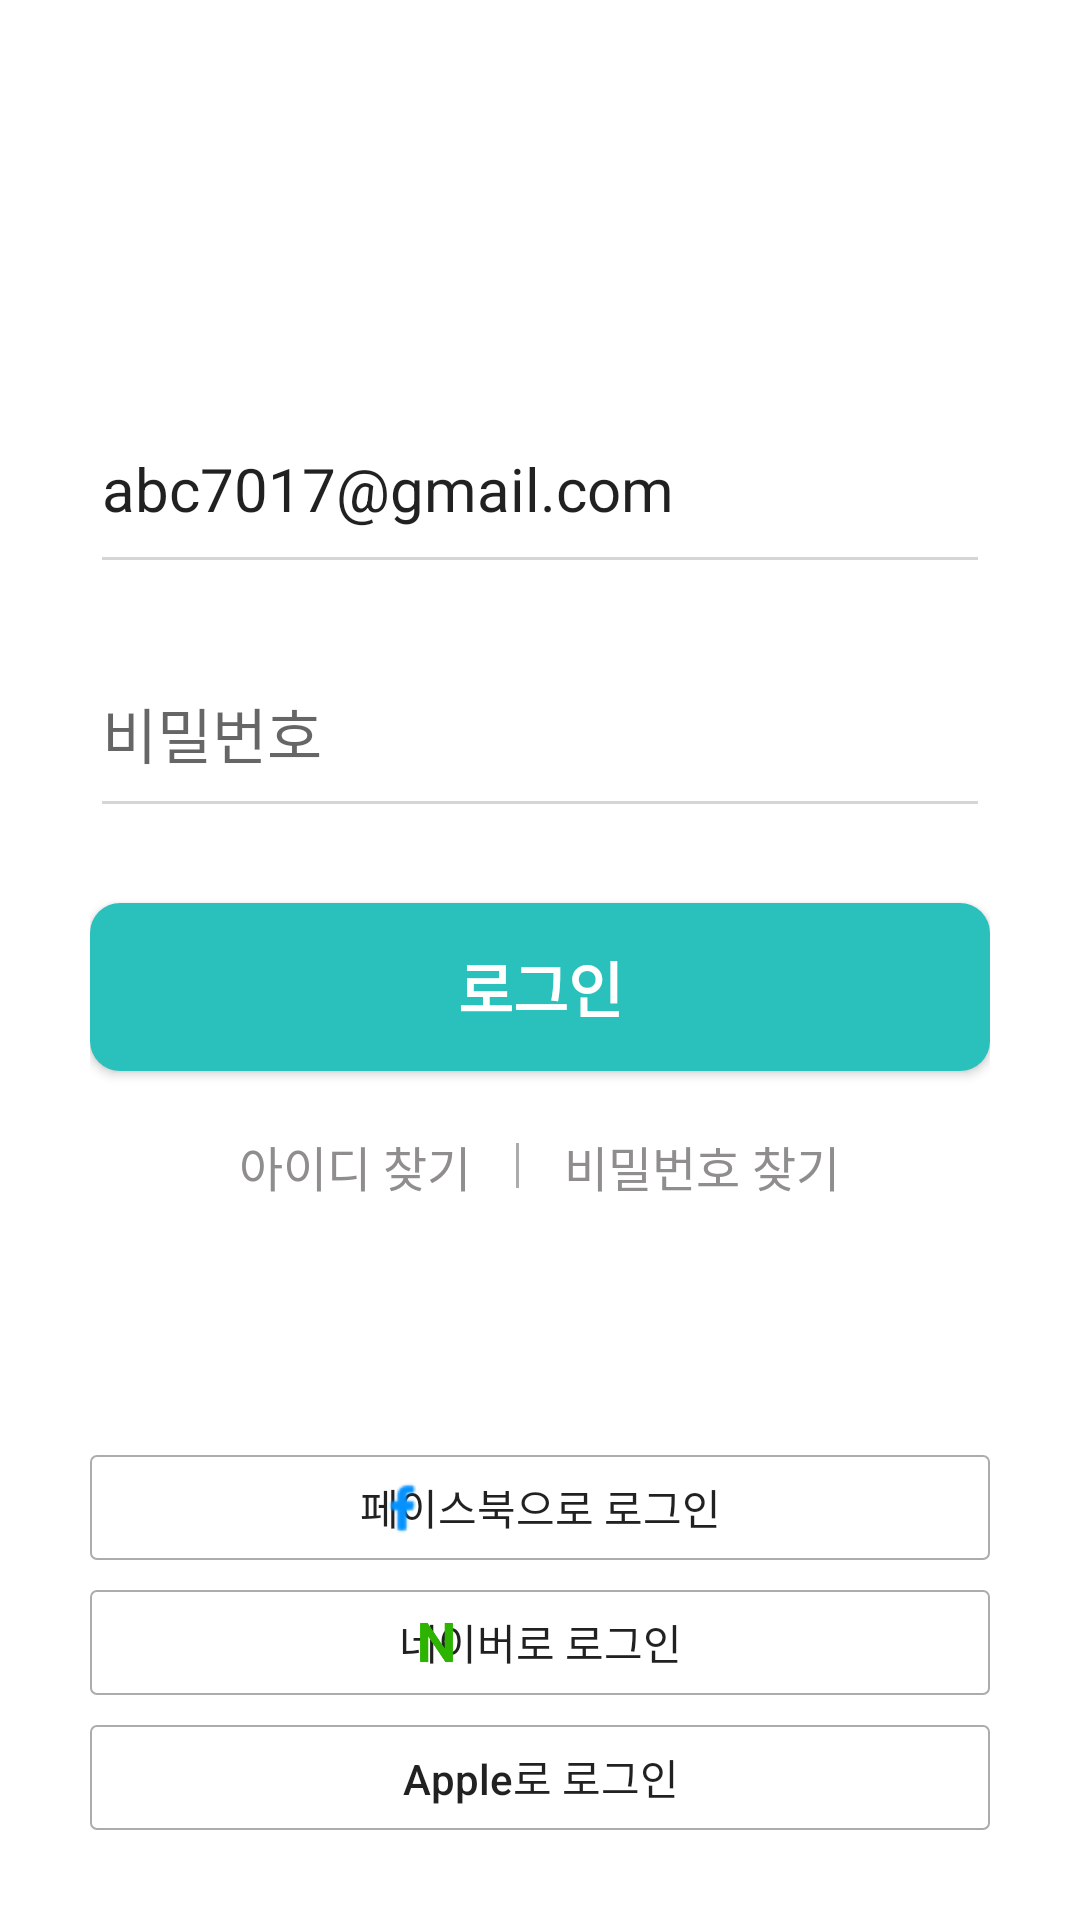

Write the Android layout XML for this screen, with the resource values it uses.
<!-- AndroidManifest.xml: application theme AppWhiteTheme -->
<!-- res/layout/activity_login.xml -->
<?xml version="1.0" encoding="utf-8"?>
<LinearLayout xmlns:android="http://schemas.android.com/apk/res/android"
    android:layout_width="match_parent"
    android:layout_height="match_parent"
    xmlns:app="http://schemas.android.com/apk/res-auto"
    android:orientation="vertical"
    android:background="@color/white"
    android:focusable="true"
    android:focusableInTouchMode="true">

    <androidx.appcompat.widget.Toolbar
        android:id="@+id/toolbar"
        android:layout_width="match_parent"
        android:layout_height="0dp"
        android:layout_weight="1"
        android:background="@color/white"
        android:minHeight="?attr/actionBarSize" />

    <LinearLayout
        android:layout_width="match_parent"
        android:layout_height="0dp"
        android:layout_weight="6"
        android:orientation="vertical"
        android:gravity="center"
        android:paddingStart="30dp"
        android:paddingEnd="30dp">

        <EditText
            android:id="@+id/emailEditText"
            android:layout_width="match_parent"
            android:layout_height="wrap_content"
            android:paddingBottom="17dp"
            android:layout_marginBottom="25dp"
            android:text="@string/user_email"
            android:textSize="20sp"
            android:backgroundTint="@color/vlight_gray"
            android:hint="@string/login_email"/>
        <EditText
            android:id="@+id/passwordEditText"
            android:layout_width="match_parent"
            android:layout_height="wrap_content"
            android:paddingBottom="17dp"
            android:layout_marginBottom="25dp"
            android:backgroundTint="@color/vlight_gray"
            android:inputType="textPassword"
            android:textSize="20sp"
            android:hint="@string/login_password"/>
        <Button
            android:id="@+id/loginButton"
            android:layout_width="match_parent"
            android:layout_height="?actionBarSize"
            android:text="@string/login2"
            android:textColor="@color/white"
            android:textStyle="bold"
            android:textSize="20sp"
            android:background="@drawable/btn_background_12"/>

        <LinearLayout
            android:layout_width="match_parent"
            android:layout_height="wrap_content"
            android:layout_marginTop="20dp"
            android:gravity="center_horizontal">
            <TextView
                android:layout_width="wrap_content"
                android:layout_height="wrap_content"
                android:layout_marginEnd="15dp"
                android:text="@string/find_email"
                android:textSize="16sp"
                android:textColor="@color/gray"/>

            <View
                android:layout_width="1dp"
                android:layout_height="15dp"
                android:layout_gravity="center"
                android:layout_marginEnd="15dp"
                android:background="@color/light_gray" />

            <TextView
                android:layout_width="wrap_content"
                android:layout_height="wrap_content"
                android:text="@string/find_password"
                android:textSize="16sp"
                android:textColor="@color/gray"/>

        </LinearLayout>

    </LinearLayout>

    <androidx.constraintlayout.widget.ConstraintLayout
        android:layout_width="match_parent"
        android:layout_height="0dp"
        android:layout_weight="2.5"
        android:layout_marginStart="30dp"
        android:layout_marginEnd="30dp"
        android:paddingBottom="30dp"
        android:gravity="bottom"
        android:orientation="vertical">
        <Button
            android:id="@+id/facebookButton"
            android:layout_width="match_parent"
            android:layout_height="35dp"
            android:layout_marginBottom="10dp"
            android:text="@string/facebook"
            android:stateListAnimator="@null"
            android:background="@drawable/btn_background_02"
            app:layout_constraintBottom_toTopOf="@id/naverButton"/>
        <ImageView
            android:layout_width="18dp"
            android:layout_height="18dp"
            android:layout_marginStart="95dp"
            android:elevation="2dp"
            android:src="@drawable/ic_facebook"
            app:layout_constraintStart_toStartOf="@id/facebookButton"
            app:layout_constraintTop_toTopOf="@id/facebookButton"
            app:layout_constraintBottom_toBottomOf="@id/facebookButton"
            app:tint="@color/blue" />

        <Button
            android:id="@+id/naverButton"
            android:layout_width="match_parent"
            android:layout_height="35dp"
            android:layout_marginBottom="10dp"
            android:text="@string/naver"
            android:stateListAnimator="@null"
            android:background="@drawable/btn_background_02"
            app:layout_constraintBottom_toTopOf="@id/appleButton"/>
        <ImageView
            android:layout_width="15dp"
            android:layout_height="15dp"
            android:layout_marginStart="108dp"
            android:elevation="2dp"
            android:src="@drawable/ic_naver"
            app:layout_constraintStart_toStartOf="@id/naverButton"
            app:layout_constraintTop_toTopOf="@id/naverButton"
            app:layout_constraintBottom_toBottomOf="@id/naverButton"
            app:tint="@color/green" />

        <Button
            android:id="@+id/appleButton"
            android:layout_width="match_parent"
            android:layout_height="35dp"
            android:text="@string/apple"
            android:textAllCaps="false"
            android:stateListAnimator="@null"
            android:background="@drawable/btn_background_02"
            app:layout_constraintBottom_toBottomOf="parent"/>
        <ImageView
            android:layout_width="22dp"
            android:layout_height="22dp"
            android:layout_marginTop="2dp"
            android:layout_marginStart="103dp"
            android:elevation="2dp"
            android:src="@drawable/ic_apple"
            app:layout_constraintStart_toStartOf="@id/appleButton"
            app:layout_constraintTop_toTopOf="@id/appleButton"
            app:layout_constraintBottom_toBottomOf="@id/appleButton"
            app:tint="@color/black" />
    </androidx.constraintlayout.widget.ConstraintLayout>

</LinearLayout>
<!-- resources referenced by this layout -->
<resources>
  <color name="black">#000000</color>
  <color name="blue">#0592ff</color>
  <color name="gray">#8f8d8d</color>
  <color name="green">#2DB400</color>
  <color name="light_gray">#adacac</color>
  <color name="vlight_gray">#d6d4d4</color>
  <color name="white">#ffffff</color>
  <!-- drawable btn_background_02 (drawable) -->
  <?xml version="1.0" encoding="utf-8"?>
  <shape xmlns:android="http://schemas.android.com/apk/res/android">
      <solid
          android:color="@color/white"/>
      <stroke
          android:width="0.6dp"
          android:color="#adacac" />
      <size
          android:width="200dp" />
      <corners
          android:bottomLeftRadius="2dp"
          android:topLeftRadius="2dp"
          android:bottomRightRadius="2dp"
          android:topRightRadius="2dp"/>
  </shape>
  <!-- drawable btn_background_12 (drawable) -->
  <?xml version="1.0" encoding="utf-8"?>
  <shape xmlns:android="http://schemas.android.com/apk/res/android">
      <solid
          android:color="@color/colorPrimary"/>
      <size
          android:height="48dp" />
      <corners
          android:bottomLeftRadius="10dp"
          android:topLeftRadius="10dp"
          android:bottomRightRadius="10dp"
          android:topRightRadius="10dp"/>
  </shape>
  <!-- drawable ic_facebook: png bitmap (drawable, 492 bytes) -->
  <!-- drawable ic_naver: png bitmap (drawable, 1139 bytes) -->
  <string name="apple">Apple로 로그인</string>
  <string name="facebook">페이스북으로 로그인</string>
  <string name="find_email">아이디 찾기</string>
  <string name="find_password">비밀번호 찾기</string>
  <string name="login2">로그인</string>
  <string name="login_email">아이디 또는 이메일</string>
  <string name="login_password">비밀번호</string>
  <string name="naver">네이버로 로그인</string>
  <string name="user_email">abc7017@gmail.com</string>
  <style name="AppWhiteTheme" parent="Theme.AppCompat.Light.DarkActionBar">
          <item name="windowActionBar">false</item>
          <item name="windowNoTitle">true</item>
          <item name="android:statusBarColor">@color/white</item>
          <item name="android:windowLightStatusBar">true</item>
          <item name="android:actionMenuTextColor">@color/black</item>
      </style>
  <color name="colorPrimary">#2ac1bc</color>
</resources>
